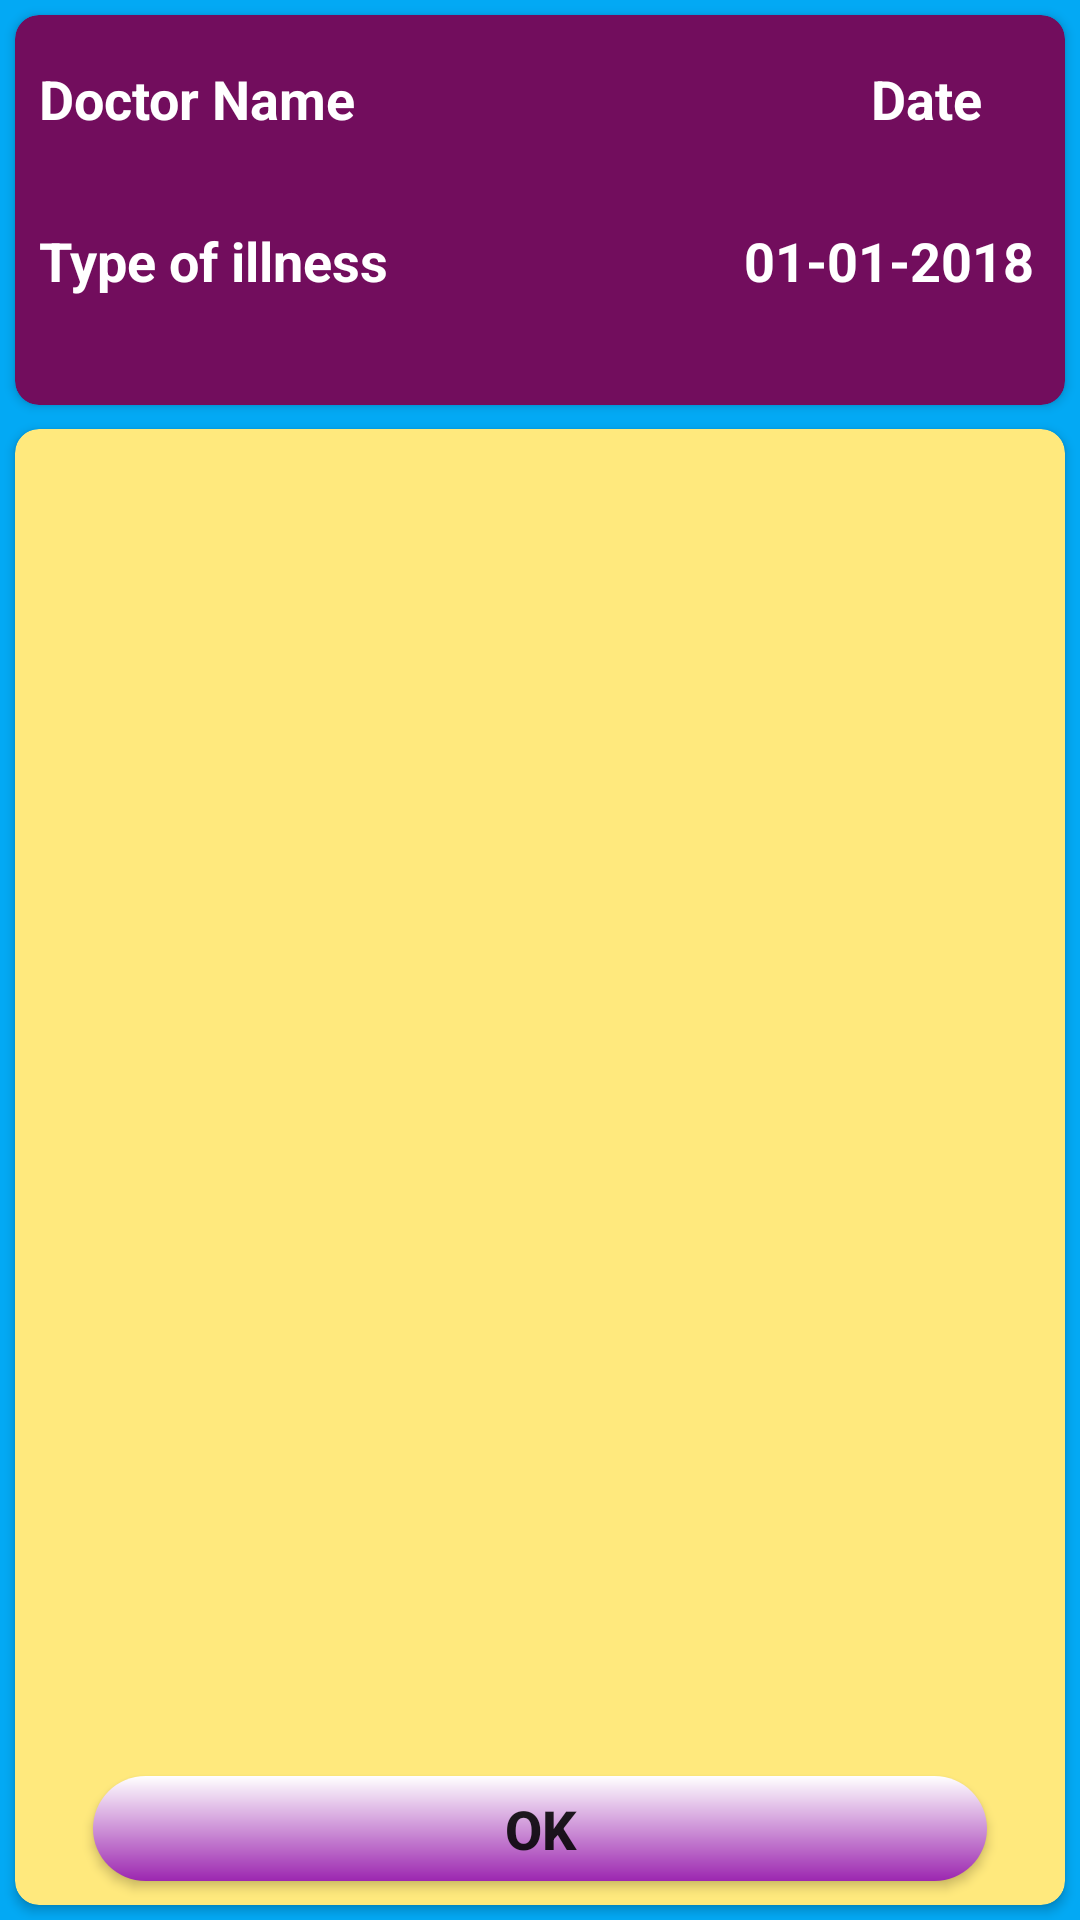

Here is an Android app screen rendered from its layout file. Give the layout XML and the strings, colors and styles it references.
<!-- AndroidManifest.xml: application theme AppTheme -->
<!-- res/layout/activity_show_all_report_image.xml -->
<?xml version="1.0" encoding="utf-8"?>
<android.support.constraint.ConstraintLayout xmlns:android="http://schemas.android.com/apk/res/android"
    xmlns:app="http://schemas.android.com/apk/res-auto"
    xmlns:tools="http://schemas.android.com/tools"
    android:layout_width="match_parent"
    android:layout_height="match_parent"
    android:background="#03A9F4">

    <android.support.v7.widget.CardView xmlns:card_view="http://schemas.android.com/apk/res-auto"
        android:id="@+id/card_DOCinfo"
        android:layout_width="0dp"
        android:layout_height="130dp"
        android:layout_marginBottom="5dp"
        android:layout_marginEnd="5dp"
        android:layout_marginLeft="5dp"
        android:layout_marginRight="5dp"
        android:layout_marginStart="5dp"
        android:layout_marginTop="5dp"
        card_view:cardBackgroundColor="#720D5D"
        android:elevation="6dp"
        app:cardCornerRadius="8dp"

        card_view:layout_constraintEnd_toEndOf="parent"
        card_view:layout_constraintStart_toStartOf="parent"
        card_view:layout_constraintTop_toTopOf="parent"
        card_view:layout_constraintVertical_bias="0.019">

        <android.support.constraint.ConstraintLayout
            android:layout_width="match_parent"
            android:layout_height="match_parent">

            <TextView
                android:id="@+id/tvDateValuePhoto"
                android:layout_width="108dp"
                android:layout_height="40dp"

                android:layout_marginBottom="28dp"
                android:layout_marginEnd="8dp"
                android:layout_marginLeft="8dp"
                android:layout_marginRight="8dp"
                android:layout_marginStart="8dp"
                android:layout_marginTop="8dp"
                android:gravity="center"
                android:text="01-01-2018"
                android:textColor="@color/white"
                android:textSize="18sp"
                android:textStyle="bold"
                card_view:layout_constraintBottom_toBottomOf="parent"
                card_view:layout_constraintEnd_toEndOf="parent"
                card_view:layout_constraintHorizontal_bias="0.666"
                card_view:layout_constraintStart_toEndOf="@+id/tvtypeIllnessPhoto"
                card_view:layout_constraintTop_toBottomOf="@+id/textView14"
                card_view:layout_constraintVertical_bias="1.0" />

            <TextView
                android:id="@+id/tvtypeIllnessPhoto"
                android:layout_width="227dp"
                android:layout_height="40dp"

                android:layout_marginBottom="8dp"
                android:layout_marginLeft="8dp"
                android:layout_marginStart="8dp"
                android:layout_marginTop="8dp"
                android:gravity="fill_vertical"
                android:text="Type of illness"
                android:textColor="@color/white"
                android:textSize="18sp"
                android:textStyle="bold"
                card_view:layout_constraintBottom_toBottomOf="parent"
                card_view:layout_constraintStart_toStartOf="parent"
                card_view:layout_constraintTop_toTopOf="parent"
                card_view:layout_constraintVertical_bias="0.729" />

            <TextView
                android:id="@+id/tvDocNamePhoto"
                android:layout_width="249dp"
                android:layout_height="40dp"
                android:layout_marginBottom="8dp"
                android:layout_marginEnd="8dp"
                android:layout_marginLeft="8dp"
                android:layout_marginRight="8dp"
                android:layout_marginStart="8dp"
                android:layout_marginTop="8dp"
                android:gravity="fill_vertical"
                android:text="Doctor Name"
                android:textColor="@color/white"
                android:textSize="18sp"
                android:textStyle="bold"
                app:layout_constraintBottom_toBottomOf="parent"
                app:layout_constraintEnd_toEndOf="parent"
                app:layout_constraintHorizontal_bias="0.0"
                app:layout_constraintStart_toStartOf="parent"
                app:layout_constraintTop_toTopOf="parent"
                app:layout_constraintVertical_bias="0.0" />

            <TextView
                android:id="@+id/textView14"
                android:layout_width="82dp"
                android:layout_height="40dp"

                android:layout_marginEnd="8dp"
                android:layout_marginLeft="8dp"
                android:layout_marginRight="8dp"
                android:layout_marginStart="8dp"
                android:layout_marginTop="8dp"

                android:gravity="center"
                android:text="Date"
                android:textColor="@color/white"
                android:textSize="18sp"
                android:textStyle="bold"
                card_view:layout_constraintEnd_toEndOf="parent"
                card_view:layout_constraintStart_toEndOf="@+id/tvDocNamePhoto"
                card_view:layout_constraintTop_toTopOf="parent" />
        </android.support.constraint.ConstraintLayout>
    </android.support.v7.widget.CardView>

    <android.support.v7.widget.CardView xmlns:card_view="http://schemas.android.com/apk/res-auto"
        android:id="@+id/card_reportinfo"
        android:layout_width="0dp"
        android:layout_height="0dp"
        android:layout_marginBottom="5dp"
        android:layout_marginEnd="5dp"
        android:layout_marginLeft="5dp"
        android:layout_marginRight="5dp"
        android:layout_marginStart="5dp"
        android:layout_marginTop="8dp"
        card_view:layout_constraintBottom_toBottomOf="parent"
        card_view:layout_constraintEnd_toEndOf="parent"
        card_view:layout_constraintHorizontal_bias="0.555"
        card_view:layout_constraintStart_toStartOf="parent"
        android:elevation="6dp"
        app:cardCornerRadius="8dp"
        card_view:cardBackgroundColor="#ffe97d"
        card_view:layout_constraintTop_toBottomOf="@+id/card_DOCinfo">

        <android.support.constraint.ConstraintLayout
            android:layout_width="match_parent"
            android:layout_height="match_parent">

            <android.support.v7.widget.RecyclerView
                android:id="@+id/recyclerReportPhoto"
                android:layout_width="0dp"
                android:layout_height="0dp"

                android:layout_marginBottom="7dp"
                android:layout_marginEnd="7dp"
                android:layout_marginLeft="7dp"
                android:layout_marginRight="7dp"
                android:layout_marginStart="7dp"
                android:layout_marginTop="7dp"

                card_view:layout_constraintBottom_toTopOf="@+id/pbOkReportPhoto"
                card_view:layout_constraintEnd_toEndOf="parent"
                card_view:layout_constraintStart_toStartOf="parent"
                card_view:layout_constraintTop_toTopOf="parent" />

            <Button
                android:id="@+id/pbOkReportPhoto"
                android:layout_width="298dp"
                android:layout_height="35dp"

                android:layout_marginBottom="8dp"
                android:layout_marginEnd="16dp"
                android:layout_marginLeft="16dp"
                android:layout_marginRight="16dp"
                android:layout_marginStart="16dp"
                android:background="@drawable/buttons_style"
                android:text="OK"
                android:textSize="18sp"
                android:textStyle="bold"
                card_view:layout_constraintBottom_toBottomOf="parent"
                card_view:layout_constraintEnd_toEndOf="parent"
                card_view:layout_constraintStart_toStartOf="parent"
                card_view:layout_constraintTop_toBottomOf="@+id/recyclerReportPhoto" />

        </android.support.constraint.ConstraintLayout>

    </android.support.v7.widget.CardView>
</android.support.constraint.ConstraintLayout>
<!-- resources referenced by this layout -->
<resources>
  <color name="white">#ffffff</color>
  <!-- drawable buttons_style (drawable) -->
  <?xml version="1.0" encoding="utf-8"?>
  <shape xmlns:android="http://schemas.android.com/apk/res/android"
      android:shape="rectangle">
      <gradient android:startColor="#FFFFFF"
          android:endColor="#9C27B0"
          android:angle="270" />
  
      <corners android:radius="25dp" />
  
  </shape>
  <style name="AppTheme" parent="Theme.AppCompat.Light.DarkActionBar">
          
          <item name="colorPrimary">@color/colorPrimary</item>
          <item name="colorPrimaryDark">@color/colorPrimaryDark</item>
          <item name="colorAccent">@color/colorAccent</item>
          <item name="windowActionBar">false</item>
          <item name="windowNoTitle">true</item>
      </style>
  <color name="colorPrimary">#3F51B5</color>
  <color name="colorPrimaryDark">#303F9F</color>
  <color name="colorAccent">#FF4081</color>
</resources>
